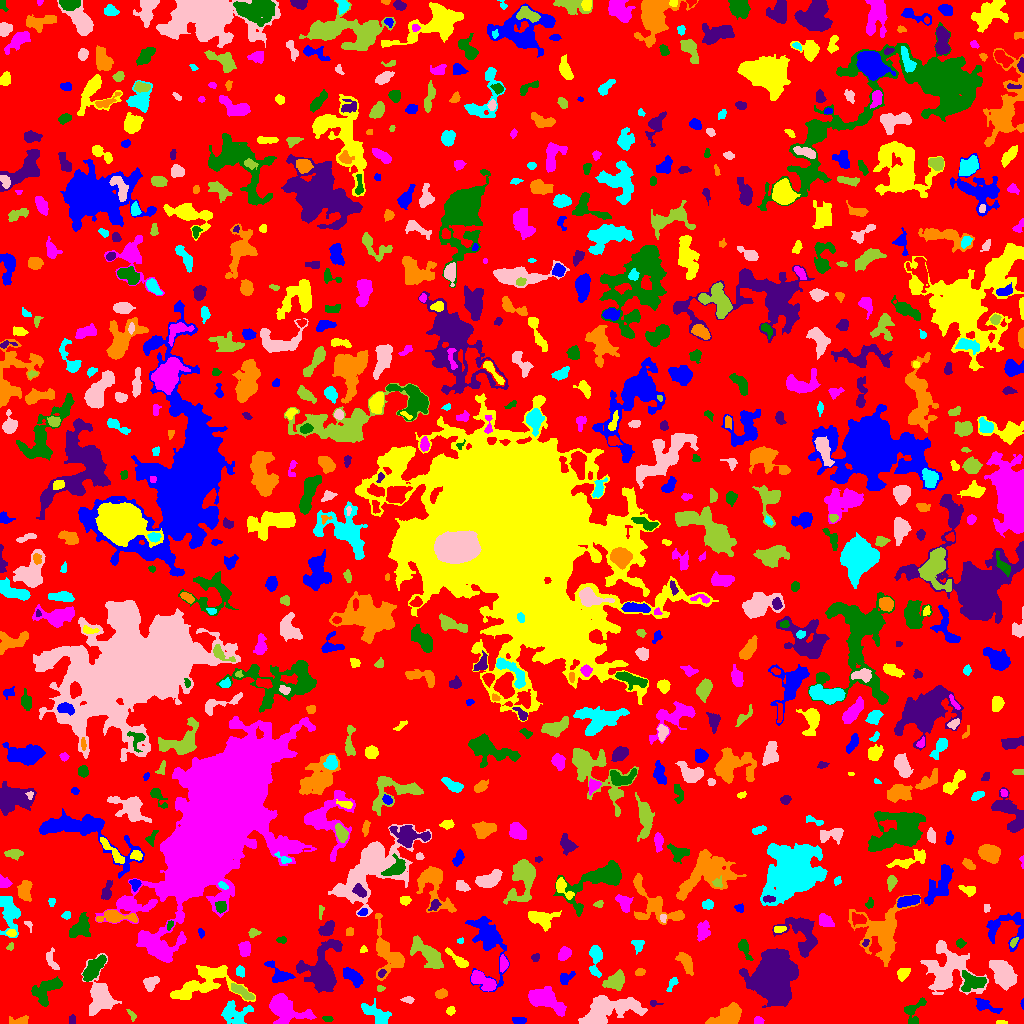

Values plotted in this chart, from the file beside it:
ID, X, Y, A, B, theta, total_flux, mu_max, mu_median, mu_mean, R_fwhm, R_e, R10, R90, x_start, x_end, y_start, y_end, area, greylevel
0, 518.6, 511.7, 304.1, 291.2, -0.9282, 1279694, 15.0, 2.0, 1.824, 14.17, 223.9, 85.63, 358.9, 0, 1023, 0, 1023, 701416, 1.824
1, 519.2, 2.684, 3.349, 1.68, -0.07998, 263.0, 6.0, 3.0, 2.74, 3.949, 2.985, 1.128, 4.652, 512, 526, 0, 6, 96, 6.74
2, 1001, 0.8272, 2.767, 0.8504, -0.04221, 81.0, 4.0, 2.0, 1.841, 2.932, 1.871, 0.7979, 2.877, 996, 1007, 0, 3, 44, 6.841
3, 758.7, 2.423, 2.214, 1.949, -0.3855, 194.0, 7.0, 3.0, 2.732, 2.523, 2.459, 0.9772, 3.949, 754, 764, 0, 7, 71, 6.732
4, 327.6, 4.704, 2.49, 1.383, -0.1462, 108.0, 4.0, 2.0, 1.862, 3.338, 2.326, 0.7979, 3.742, 322, 333, 2, 7, 58, 6.862
5, 72.08, 3.746, 2.474, 1.632, 1.563, 118.0, 3.0, 2.0, 1.903, 3.613, 2.585, 0.9772, 3.949, 69, 75, 0, 9, 62, 5.903
6, 19.82, 2.23, 4.887, 1.915, 0.06507, 369.0, 7.0, 2.0, 2.817, 3.478, 3.29, 1.262, 5.382, 9, 28, 0, 8, 131, 6.817
7, 377.3, 8.917, 8.021, 3.374, -0.5543, 1026, 10.0, 3.0, 2.931, 4.618, 5.441, 1.954, 8.831, 361, 391, 0, 25, 350, 6.931
8, 606.9, 13.92, 16.41, 6.326, 0.1955, 4819, 13.0, 4.0, 4.581, 8.686, 9.821, 3.7, 15.94, 578, 647, 0, 28, 1052, 7.581
9, 131.9, 8.017, 3.121, 1.381, -1.01, 179.0, 6.0, 3.0, 2.672, 3.29, 2.459, 0.7979, 3.868, 126, 136, 2, 14, 67, 7.672
10, 414.5, 6.337, 7.108, 3.161, 0.1224, 974.0, 6.0, 3.0, 2.97, 7.919, 5.67, 2.257, 8.704, 398, 430, 0, 15, 328, 6.97
11, 1022, 19.85, 2.103, 0.7235, -1.556, 54.0, 4.0, 2.0, 1.8, 2.394, 1.493, 0.5642, 2.326, 1020, 1023, 14, 25, 30, 6.8
12, 450.6, 12.57, 2.258, 2.073, 0.7687, 132.0, 4.0, 2.0, 1.859, 3.827, 2.764, 1.128, 4.222, 446, 455, 8, 17, 71, 5.859
13, 543.5, 24.58, 9.235, 4.612, -0.4272, 3420, 15.0, 5.0, 5.634, 7.225, 7.069, 2.764, 11.89, 528, 566, 7, 37, 607, 8.634
14, 913.8, 11, 7.663, 4.691, 1.287, 404.0, 5.0, 1.0, 1.597, 4.222, 4.297, 1.596, 7.291, 904, 926, 0, 26, 253, 7.597
15, 653.9, 20.23, 2.752, 1.491, -0.1158, 103.0, 4.0, 2.0, 1.907, 3.038, 2.185, 0.7979, 3.613, 650, 663, 17, 23, 54, 5.907
16, 728, 8.085, 7.666, 3.683, 0.4833, 2417, 13.0, 4.0, 5.143, 6.84, 6.155, 2.459, 10.11, 705, 741, 0, 21, 470, 10.14
17, 234.1, 10.28, 7.583, 5.169, -0.002432, 1888, 13.0, 4.0, 4.485, 4.549, 6.358, 2.257, 10.09, 221, 253, 0, 23, 421, 8.485
18, 408.5, 23.76, 2.372, 1.409, -0.1105, 105.0, 5.0, 1.0, 1.419, 1.954, 2.185, 0.7979, 3.7, 400, 414, 20, 27, 74, 7.419
19, 242, 31.29, 7.029, 1.969, -0.5716, 720.0, 7.0, 3.0, 3.547, 5.67, 4.618, 1.871, 7.047, 231, 254, 24, 40, 203, 8.547
20, 694.9, 42.77, 15.75, 7.511, -1.077, 2118, 11.0, 3.0, 3.507, 5.528, 7.269, 2.646, 12.36, 671, 716, 25, 79, 604, 6.507
21, 986.4, 17.39, 6.793, 2.448, -0.3754, 499.0, 7.0, 2.0, 2.422, 3.613, 4.26, 1.493, 6.864, 975, 1002, 10, 25, 206, 7.422
22, 184.7, 30.62, 5.025, 2.947, 0.6076, 530.0, 7.0, 2.0, 2.775, 4.222, 4.184, 1.596, 6.699, 172, 195, 24, 41, 191, 8.775
23, 282.8, 15.31, 9.438, 5.796, -0.5218, 3339, 16.0, 4.0, 4.716, 6.699, 7.069, 2.585, 12.1, 269, 316, 0, 30, 708, 8.716
24, 46.81, 33.84, 8.999, 4.843, 0.7152, 1802, 11.0, 4.0, 4.105, 5.14, 6.723, 2.394, 10.46, 31, 62, 17, 47, 439, 7.105
25, 321.9, 52.62, 12.04, 8.334, 1.385, 3812, 10.0, 3.0, 3.475, 9.756, 8.992, 3.478, 15.49, 296, 342, 31, 84, 1097, 7.475
26, 441.2, 29.82, 2.82, 2.119, 0.1405, 379.0, 7.0, 3.0, 3.542, 3.949, 3.141, 1.262, 4.951, 435, 447, 25, 35, 107, 7.542
27, 671.7, 38.76, 4.591, 1.718, 1.043, 179.0, 4.0, 2.0, 1.865, 4.297, 3.038, 1.128, 4.787, 666, 678, 32, 46, 96, 5.865
28, 150.7, 40.67, 3.917, 2.862, 0.5703, 581.0, 6.0, 3.5, 3.301, 5.917, 4.184, 1.693, 6.383, 143, 159, 32, 47, 176, 7.301
29, 380.3, 34.88, 1.725, 1.341, -0.07118, 60.0, 3.0, 1.0, 1.25, 2.326, 1.871, 0.5642, 3.09, 377, 385, 32, 38, 48, 6.25
30, 858.7, 19.57, 12.7, 11.34, -0.2308, 79107, 109.0, 11.0, 22.88, 11.98, 13.13, 5.015, 24.42, 816, 903, 0, 66, 3458, 25.88
31, 352.9, 46.94, 5.754, 2.739, -0.707, 1180, 10.0, 4.0, 4.646, 6.308, 5.015, 1.954, 7.818, 343, 363, 36, 56, 254, 8.646
32, 210.5, 44.32, 14.44, 8.571, 0.128, 1850, 7.0, 2.0, 2.259, 7.203, 8.176, 3.038, 13.7, 170, 255, 22, 58, 819, 6.259
33, 481.6, 43.15, 7.132, 3.151, -0.5772, 1417, 14.0, 4.0, 4.387, 4.549, 5.14, 1.871, 8.575, 471, 496, 32, 53, 323, 9.387
34, 93.23, 54.75, 7.229, 3.192, 0.8954, 1274, 7.0, 4.0, 3.5, 7.899, 6.206, 2.523, 9.322, 82, 106, 42, 69, 364, 8.5
35, 771.2, 45.54, 10.09, 8.025, 1.29, 43435, 119.0, 11.0, 20.52, 7.979, 9.624, 3.568, 19.27, 739, 798, 16, 75, 2117, 23.52
36, 388.2, 68.74, 13.68, 6.762, -1.23, 2001, 9.0, 3.0, 2.921, 6.433, 7.899, 2.985, 12.58, 375, 404, 43, 110, 685, 7.921
37, 240.4, 51.87, 2.75, 2.091, -1.411, 235.0, 4.0, 3.0, 2.582, 4.787, 3.141, 1.262, 4.687, 236, 244, 46, 58, 91, 7.582
38, 100.4, 28, 10.99, 6.185, -1.452, 3305, 13.0, 4.0, 4.635, 7.59, 7.548, 2.985, 12.9, 81, 121, 8, 70, 713, 7.635
39, 614.8, 41.91, 5.934, 3.602, 0.4898, 639.0, 6.0, 2.0, 2.123, 6.024, 5.47, 2.111, 8.482, 602, 624, 33, 54, 301, 7.123
40, 708.6, 52.18, 3.652, 1.409, 0.3555, 119.0, 3.0, 2.0, 1.608, 3.478, 2.706, 0.9772, 4.26, 699, 714, 48, 56, 74, 7.608
41, 566.1, 45.61, 4.241, 2.432, 0.56, 336.0, 5.0, 2.0, 2.453, 4.334, 3.742, 1.382, 5.781, 560, 575, 39, 52, 137, 6.453
42, 902.9, 49.54, 3.384, 2.494, 0.9882, 373.0, 7.0, 3.0, 2.703, 3.613, 3.568, 1.382, 5.642, 897, 910, 42, 55, 138, 6.703
43, 503.2, 59.83, 3.659, 1.986, 1.565, 462.0, 8.0, 3.0, 3.882, 4.26, 3.338, 1.382, 5.323, 500, 508, 51, 69, 119, 8.882
44, 972.6, 41.48, 6.442, 4.55, -0.008987, 976.0, 6.0, 3.0, 2.862, 7.838, 5.917, 2.394, 8.938, 961, 986, 32, 53, 341, 9.862
45, 381.6, 50.12, 2.016, 1.571, 0.9874, 144.0, 5.0, 2.0, 2.526, 2.764, 2.185, 0.7979, 3.568, 378, 386, 46, 54, 57, 11.53
46, 639.5, 51.06, 2.313, 1.573, 0.3043, 121.0, 4.0, 2.0, 1.681, 3.568, 2.326, 0.9772, 3.656, 635, 645, 48, 55, 72, 6.681
47, 595.3, 64.88, 8.733, 2.788, -1.554, 672.0, 7.0, 2.0, 2.35, 4.478, 4.951, 1.784, 7.818, 589, 602, 46, 78, 286, 7.35
48, 1002, 51.02, 8.473, 4.729, -0.9507, 2475, 11.0, 4.0, 4.388, 6.676, 7.506, 2.764, 11.82, 989, 1017, 33, 63, 564, 8.388
49, 428, 69.76, 10.93, 3.904, -0.7519, 1498, 8.0, 2.0, 2.8, 7.777, 6.979, 2.764, 11.03, 410, 443, 55, 88, 535, 6.8
50, 548.6, 58.05, 2.363, 1.973, -1.016, 171.0, 4.0, 2.0, 2.012, 4.068, 2.764, 1.128, 4.297, 543, 554, 53, 63, 85, 8.012
51, 278.9, 48.66, 6.822, 3.913, -0.6706, 692.0, 6.0, 2.0, 2.563, 5.971, 4.787, 1.871, 7.797, 264, 295, 41, 63, 270, 7.563
52, 458, 63.28, 7.136, 2.007, -0.7067, 556.0, 7.0, 3.0, 3.005, 4.406, 4.184, 1.596, 6.699, 445, 468, 56, 76, 185, 7.005
53, 564.8, 69.84, 3.211, 2.584, 0.8012, 597.0, 9.0, 4.0, 3.852, 4.37, 3.656, 1.493, 5.809, 558, 571, 63, 77, 155, 7.852
54, 745, 74.68, 6.35, 2.252, -1.159, 369.0, 5.0, 2.0, 2.21, 4.514, 4.068, 1.596, 6.383, 738, 753, 63, 84, 167, 6.21
55, 535.4, 66.23, 1.934, 1.583, 1.246, 78.0, 4.0, 1.0, 1.238, 2.932, 2.185, 0.5642, 3.385, 531, 539, 62, 70, 63, 6.238
56, 685.7, 61.54, 5.643, 2.605, -1.072, 554.0, 7.0, 2.0, 2.338, 3.989, 4.652, 1.693, 7.334, 675, 693, 48, 71, 237, 8.338
57, 637.8, 78.74, 3.303, 2.974, -1.097, 400.0, 6.0, 3.0, 3.306, 5.262, 3.742, 1.493, 5.614, 631, 644, 69, 83, 121, 6.306
58, 51.39, 62.8, 5.661, 2.435, -1.242, 244.0, 4.0, 1.0, 1.605, 4.754, 3.868, 1.382, 6.232, 46, 59, 54, 76, 152, 5.605
59, 10.17, 76.74, 2.047, 1.554, 1.056, 88.0, 3.0, 2.0, 1.796, 3.038, 2.185, 0.7979, 3.478, 6, 13, 73, 81, 49, 5.796
... 768 more rows
